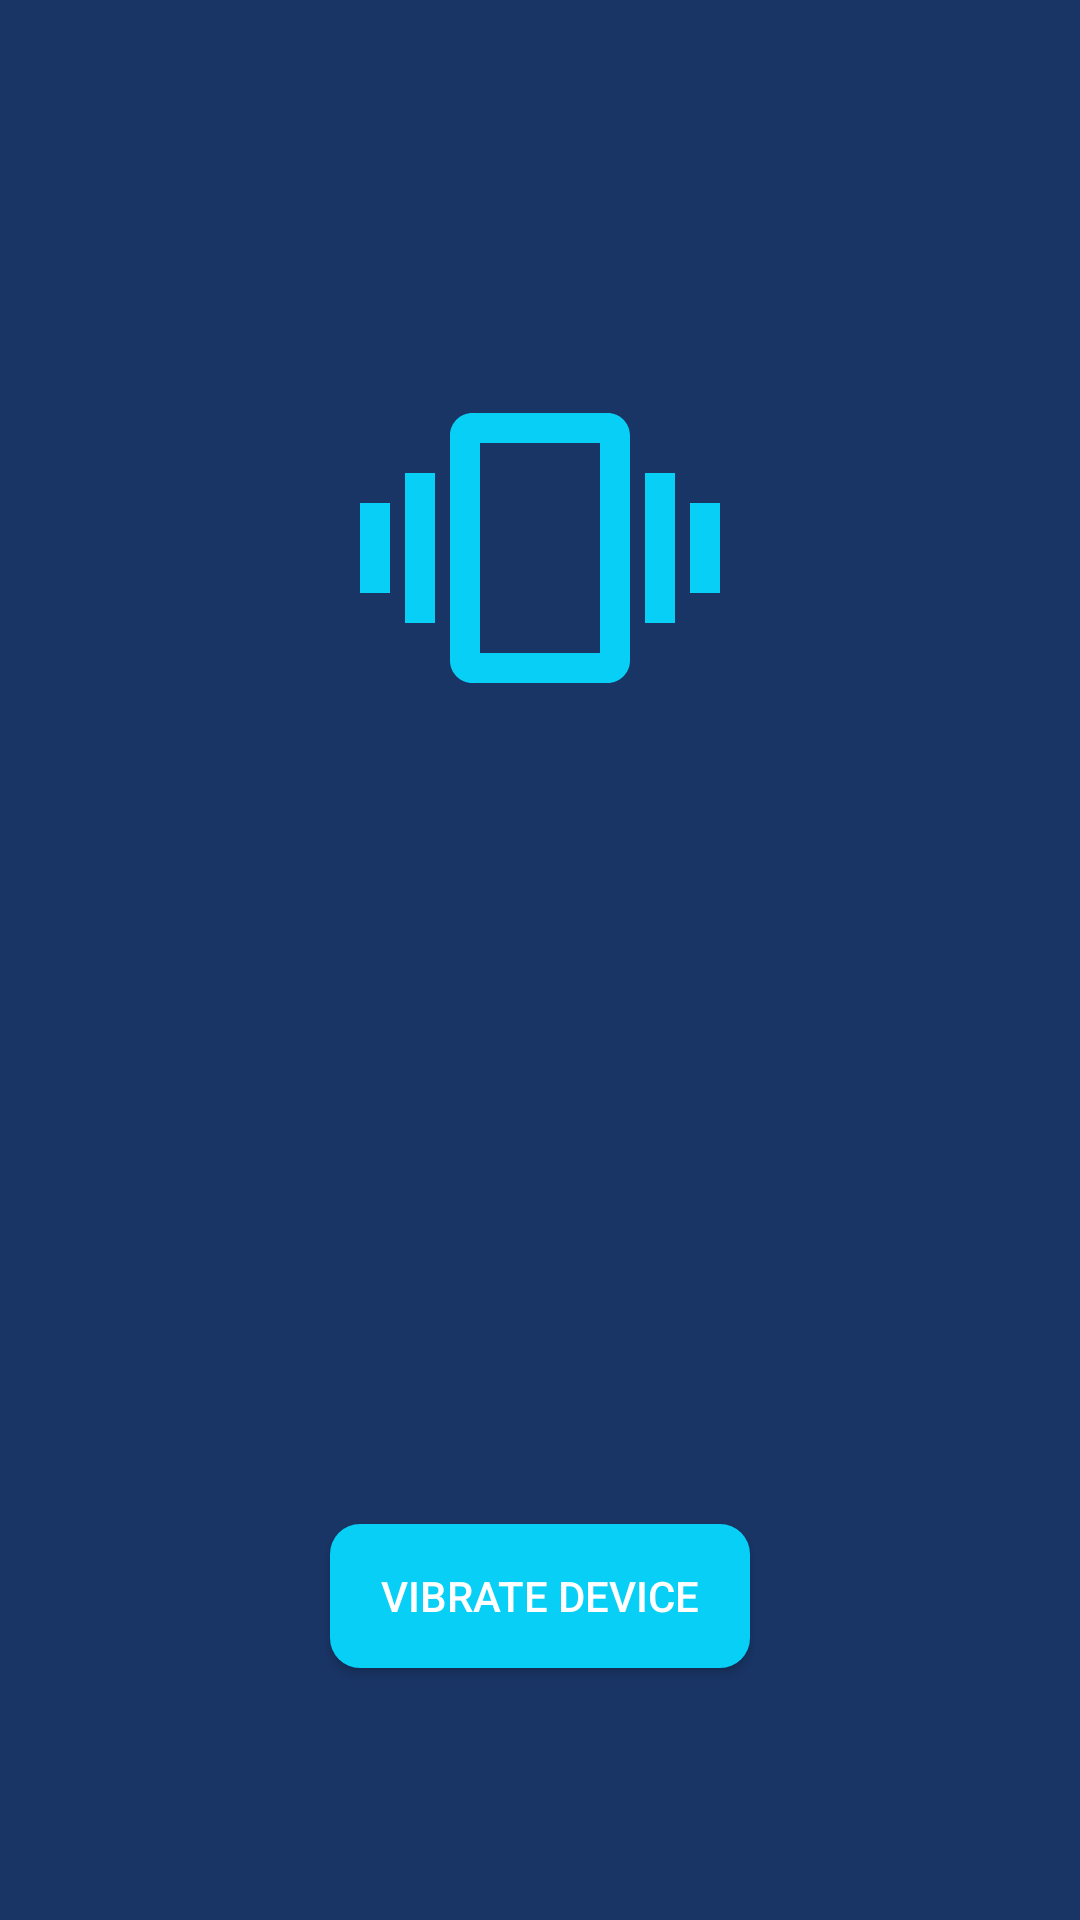

Layout XML and referenced resources for this Android screen:
<!-- AndroidManifest.xml: application theme Theme.TestYourAndroid -->
<!-- res/layout/activity_vibrate.xml -->
<?xml version="1.0" encoding="utf-8"?>
<androidx.constraintlayout.widget.ConstraintLayout xmlns:android="http://schemas.android.com/apk/res/android"
    xmlns:app="http://schemas.android.com/apk/res-auto"
    xmlns:tools="http://schemas.android.com/tools"
    android:layout_width="match_parent"
    android:layout_height="match_parent"
    tools:context=".Activities.VibrateActivity"
    android:background="@color/tect_color">

    <androidx.appcompat.widget.AppCompatButton
        android:textColor="@color/white"
        android:background="@drawable/button_design"
        android:id="@+id/button_vibrate"
        android:layout_width="140dp"
        android:layout_height="wrap_content"
        android:layout_marginBottom="84dp"
        android:elevation="40dp"
        android:text="vibrate device"
        app:layout_constraintBottom_toBottomOf="parent"
        app:layout_constraintEnd_toEndOf="parent"
        app:layout_constraintStart_toStartOf="parent" />

    <ImageView
        android:id="@+id/imageView3"
        android:layout_width="120dp"
        android:layout_height="120dp"
        app:layout_constraintBottom_toTopOf="@+id/guideline2"
        app:layout_constraintEnd_toEndOf="parent"
        app:layout_constraintStart_toStartOf="parent"
        app:layout_constraintTop_toTopOf="parent"
        app:srcCompat="@drawable/vibrate" />

    <androidx.constraintlayout.widget.Guideline
        android:id="@+id/guideline2"
        android:layout_width="wrap_content"
        android:layout_height="wrap_content"
        android:orientation="horizontal"
        app:layout_constraintGuide_begin="365dp" />

</androidx.constraintlayout.widget.ConstraintLayout>
<!-- resources referenced by this layout -->
<resources>
  <color name="tect_color">#193566</color>
  <color name="white">#FFFFFFFF</color>
  <!-- drawable button_design (drawable) -->
  <?xml version="1.0" encoding="utf-8"?>
  <shape xmlns:android="http://schemas.android.com/apk/res/android">
  
      <solid
          android:color="@color/OurNeon"/>
      <corners
          android:radius="10dp"/>
  </shape>
  <!-- drawable vibrate (drawable) -->
  <vector android:height="24dp" android:tint="@color/OurNeon"
      android:viewportHeight="24" android:viewportWidth="24"
      android:width="24dp" xmlns:android="http://schemas.android.com/apk/res/android">
      <path android:fillColor="@android:color/white" android:pathData="M0,15h2L2,9L0,9v6zM3,17h2L5,7L3,7v10zM22,9v6h2L24,9h-2zM19,17h2L21,7h-2v10zM16.5,3h-9C6.67,3 6,3.67 6,4.5v15c0,0.83 0.67,1.5 1.5,1.5h9c0.83,0 1.5,-0.67 1.5,-1.5v-15c0,-0.83 -0.67,-1.5 -1.5,-1.5zM16,19L8,19L8,5h8v14z"/>
  </vector>
  <style name="Theme.TestYourAndroid" parent="Theme.MaterialComponents.DayNight.NoActionBar">
          
          <item name="colorPrimary">@color/tect_color</item>
          <item name="colorPrimaryVariant">@color/tect_color</item>
          <item name="colorOnPrimary">@color/white</item>
          
          <item name="colorSecondary">@color/tect_color</item>
          <item name="colorSecondaryVariant">@color/tect_color</item>
          <item name="colorOnSecondary">@color/black</item>
          
          <item name="android:statusBarColor" tools:targetApi="l">?attr/colorPrimaryVariant</item>
          
      </style>
  <color name="OurNeon">#07cff6</color>
  <color name="black">#FF000000</color>
</resources>
